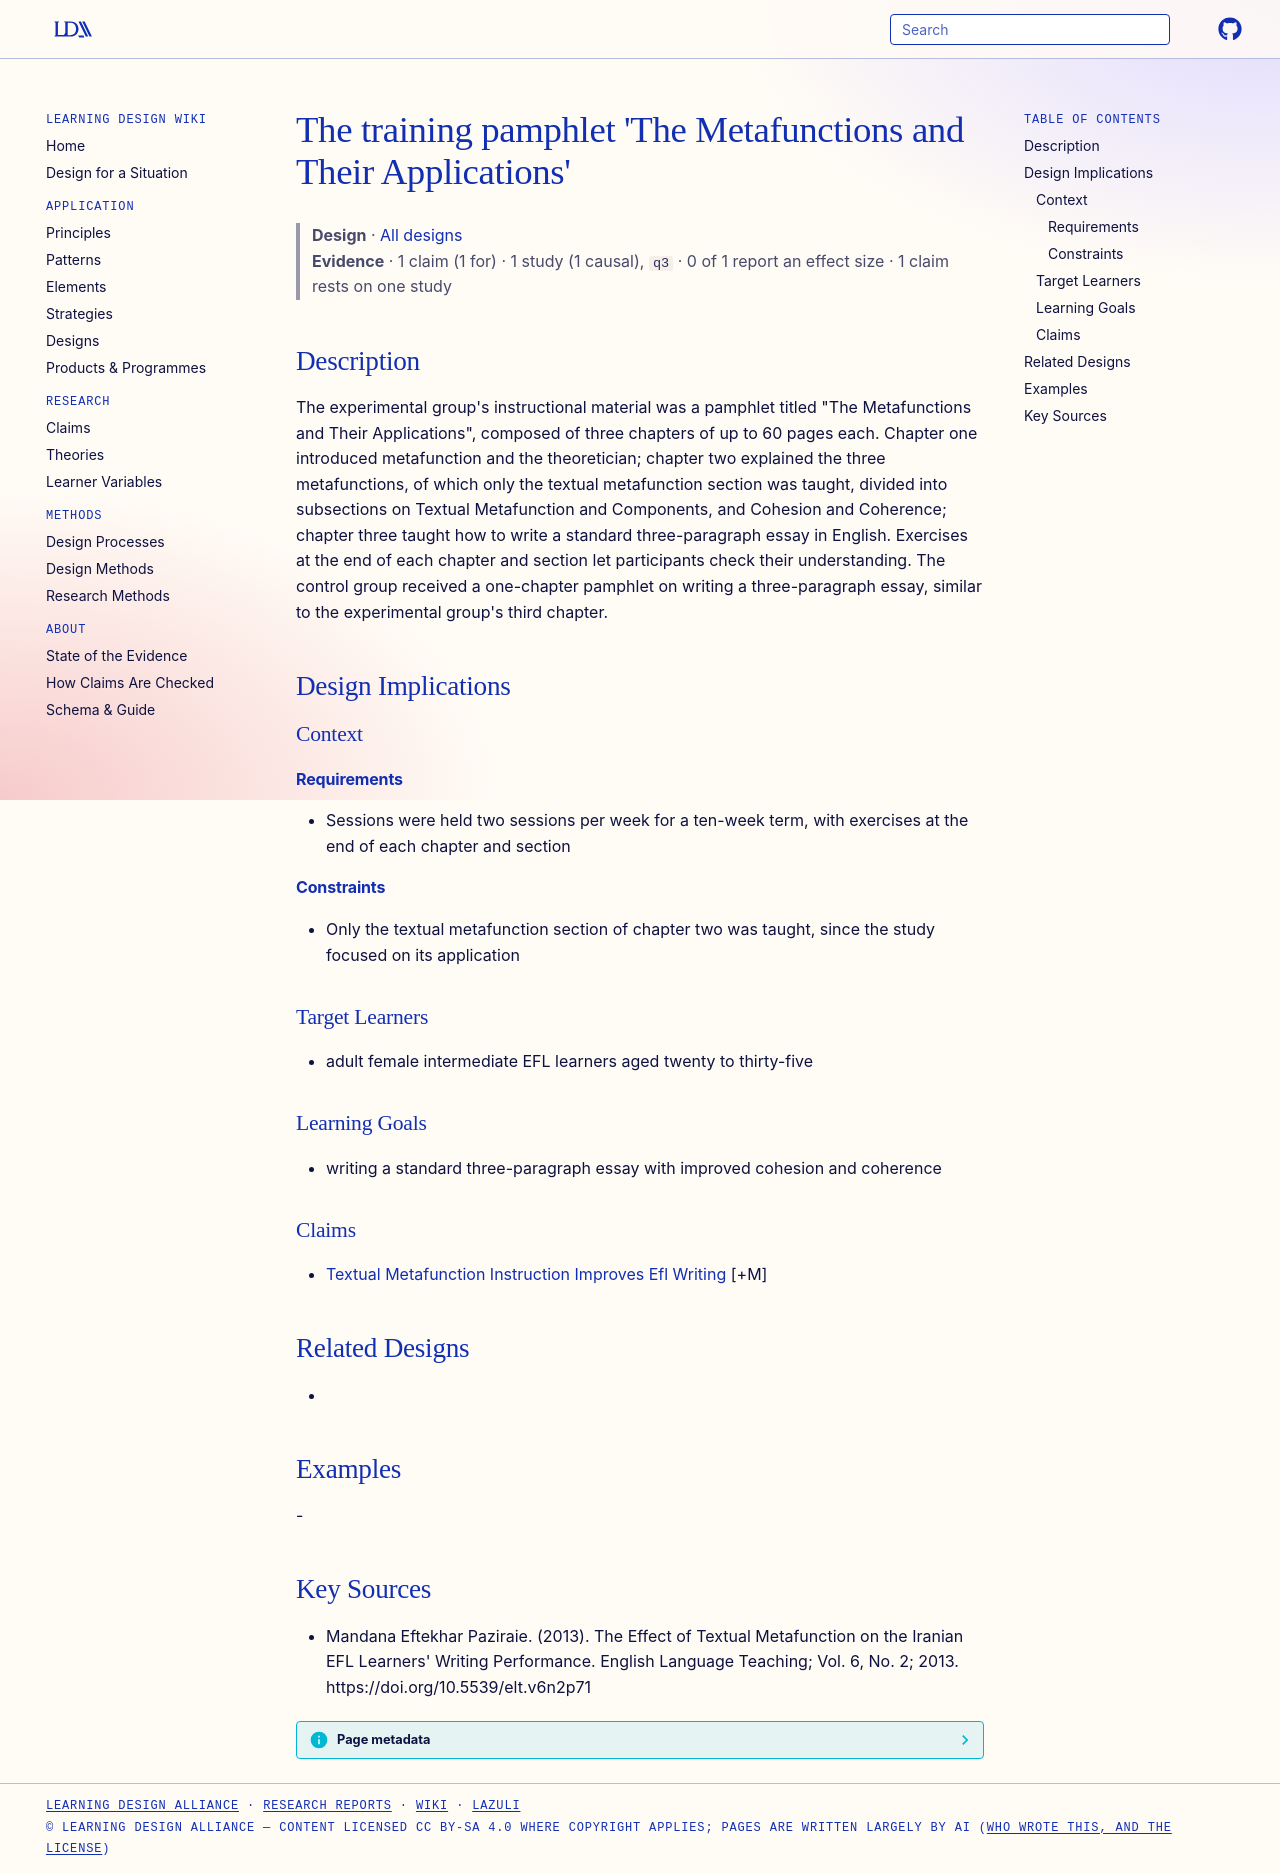

repository: Learning-Design-Alliance/learning-wiki · page: designs/metafunctions-and-their-applications-pamphlet/index.html · generator: mkdocs

---
type: design
id: metafunctions-and-their-applications-pamphlet
title: "The training pamphlet 'The Metafunctions and Their Applications'"
description: "The experimental group's instructional material was a pamphlet titled \"The Metafunctions and Their Applications\", composed of three chapters of up to 60 pages each."
status: review
generated:
  by: "process:settle-candidates"
  at: 2026-11-02
sources:
  - id: mandana-eftekhar-paziraie-2013
    resource: "https://doi.org/10.5539/elt.v6n2p71"
    title: "Mandana Eftekhar Paziraie. (2013). The Effect of Textual Metafunction on the Iranian EFL Learners' Writing Performance. English Language Teaching; Vol. 6, No. 2; 2013. https://doi.org/10.5539/elt.v6n2p71"
    author: Mandana Eftekhar Paziraie
---

# The training pamphlet 'The Metafunctions and Their Applications'

> **Design** · [All designs](index.md)
> **Evidence** · 1 claim (1 for) · 1 study (1 causal), `q3` · 0 of 1 report an effect size · 1 claim rests on one study

## Description
The experimental group's instructional material was a pamphlet titled "The Metafunctions and Their Applications", composed of three chapters of up to 60 pages each. Chapter one introduced metafunction and the theoretician; chapter two explained the three metafunctions, of which only the textual metafunction section was taught, divided into subsections on Textual Metafunction and Components, and Cohesion and Coherence; chapter three taught how to write a standard three-paragraph essay in English. Exercises at the end of each chapter and section let participants check their understanding. The control group received a one-chapter pamphlet on writing a three-paragraph essay, similar to the experimental group's third chapter.

## Design Implications

### Context
#### Requirements
- Sessions were held two sessions per week for a ten-week term, with exercises at the end of each chapter and section
#### Constraints
- Only the textual metafunction section of chapter two was taught, since the study focused on its application

### Target Learners
- adult female intermediate EFL learners aged twenty to thirty-five

### Learning Goals
- writing a standard three-paragraph essay with improved cohesion and coherence

### Claims
- [Textual Metafunction Instruction Improves Efl Writing](../claims/textual-metafunction-instruction-improves-efl-writing.md) [+M]

## Related Designs
- 

## Examples
-

## Key Sources
- Mandana Eftekhar Paziraie. (2013). The Effect of Textual Metafunction on the Iranian EFL Learners' Writing Performance. English Language Teaching; Vol. 6, No. 2; 2013. https://doi.org/10.5539/elt.v6n2p71
